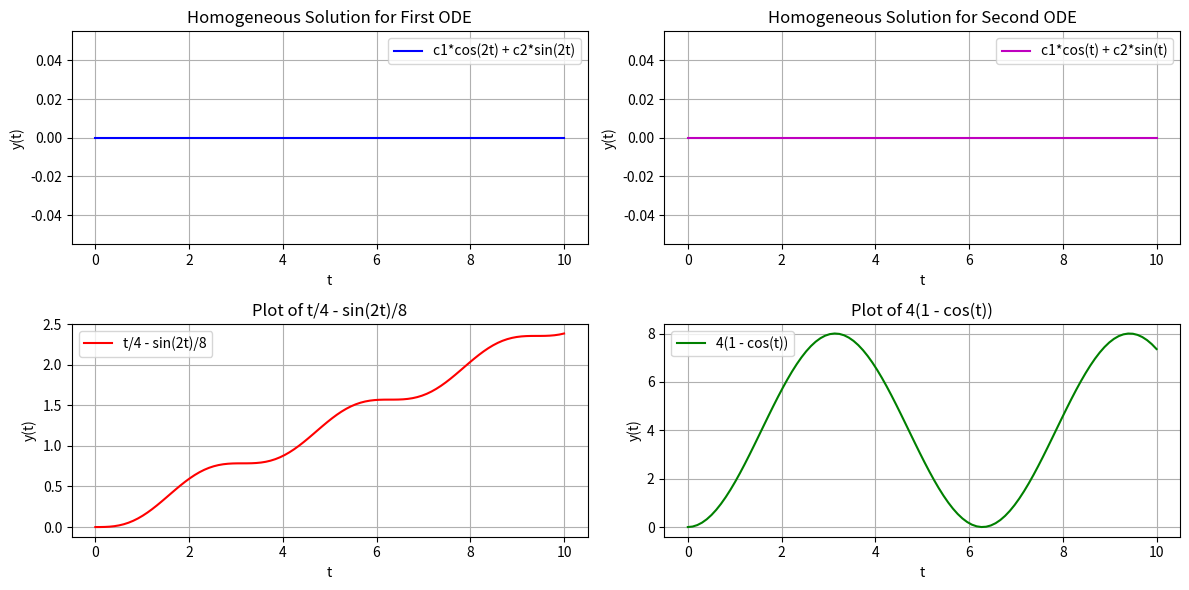

Recreate this plot in Python.
# [redacted]
# Using NumPy, SciPy, and MatPlotLib libraries

import numpy as np
import matplotlib.pyplot as plt
from scipy.integrate import odeint

# Create an array of values for t
t = np.linspace(0, 10, 100)

# Set the c1 and c2 for both equations (Notes on why both are zero in documentation)
a = b = c = d = 0

# Create the homogeneous solutions of part 1 (which are always zero)
def a1(x, t):
    return a * np.cos(2*t) + b * np.sin(2*t)
def a2(x, t):
    return c * np.cos(t) + d * np.sin(t)

# Calculate the values for the two green's function results of part 1
def b1(t):
    return t / 4 - np.sin(2 * t) / 8
def b2(t):
    return 4 * (1 - np.cos(t))


# Create the axs to place each subplot on
fig, axs = plt.subplots(2, 2, figsize = (12, 6))

# Set the value of each ode at t to h1, h2, g1, and g2 respectively
h1 = odeint(a1, 0, t)
h2 = odeint(a2, 0, t)
g1 = b1(t)
g2 = b2(t)

# Homogeneous Solution for 1a
axs[0][0].plot(t, h1, label="c1*cos(2t) + c2*sin(2t)", color='b')
axs[0][0].set_title("Homogeneous Solution for First ODE")
axs[0][0].set_xlabel("t")
axs[0][0].set_ylabel("y(t)")
axs[0][0].grid(True)
axs[0][0].legend()

# Homogeneous Solution for 1b
axs[0][1].plot(t, h2, label="c1*cos(t) + c2*sin(t)", color='m')
axs[0][1].set_title("Homogeneous Solution for Second ODE")
axs[0][1].set_xlabel("t")
axs[0][1].set_ylabel("y(t)")
axs[0][1].grid(True)
axs[0][1].legend()

# Plot of t/4 - sin(2t)/8
axs[1][0].plot(t, g1, label="t/4 - sin(2t)/8", color='r')
axs[1][0].set_xlabel("t")
axs[1][0].set_ylabel("y(t)")
axs[1][0].set_title("Plot of t/4 - sin(2t)/8")
axs[1][0].grid(True)
axs[1][0].legend()

# Plot of 4(1 - cos(t))
axs[1][1].plot(t, g2, label="4(1 - cos(t))", color='g')
axs[1][1].set_xlabel("t")
axs[1][1].set_ylabel("y(t)")
axs[1][1].set_title("Plot of 4(1 - cos(t))")
axs[1][1].grid(True)
axs[1][1].legend()

# Set the graphs to be placed together
plt.tight_layout()

# Display the plots
plt.show()
